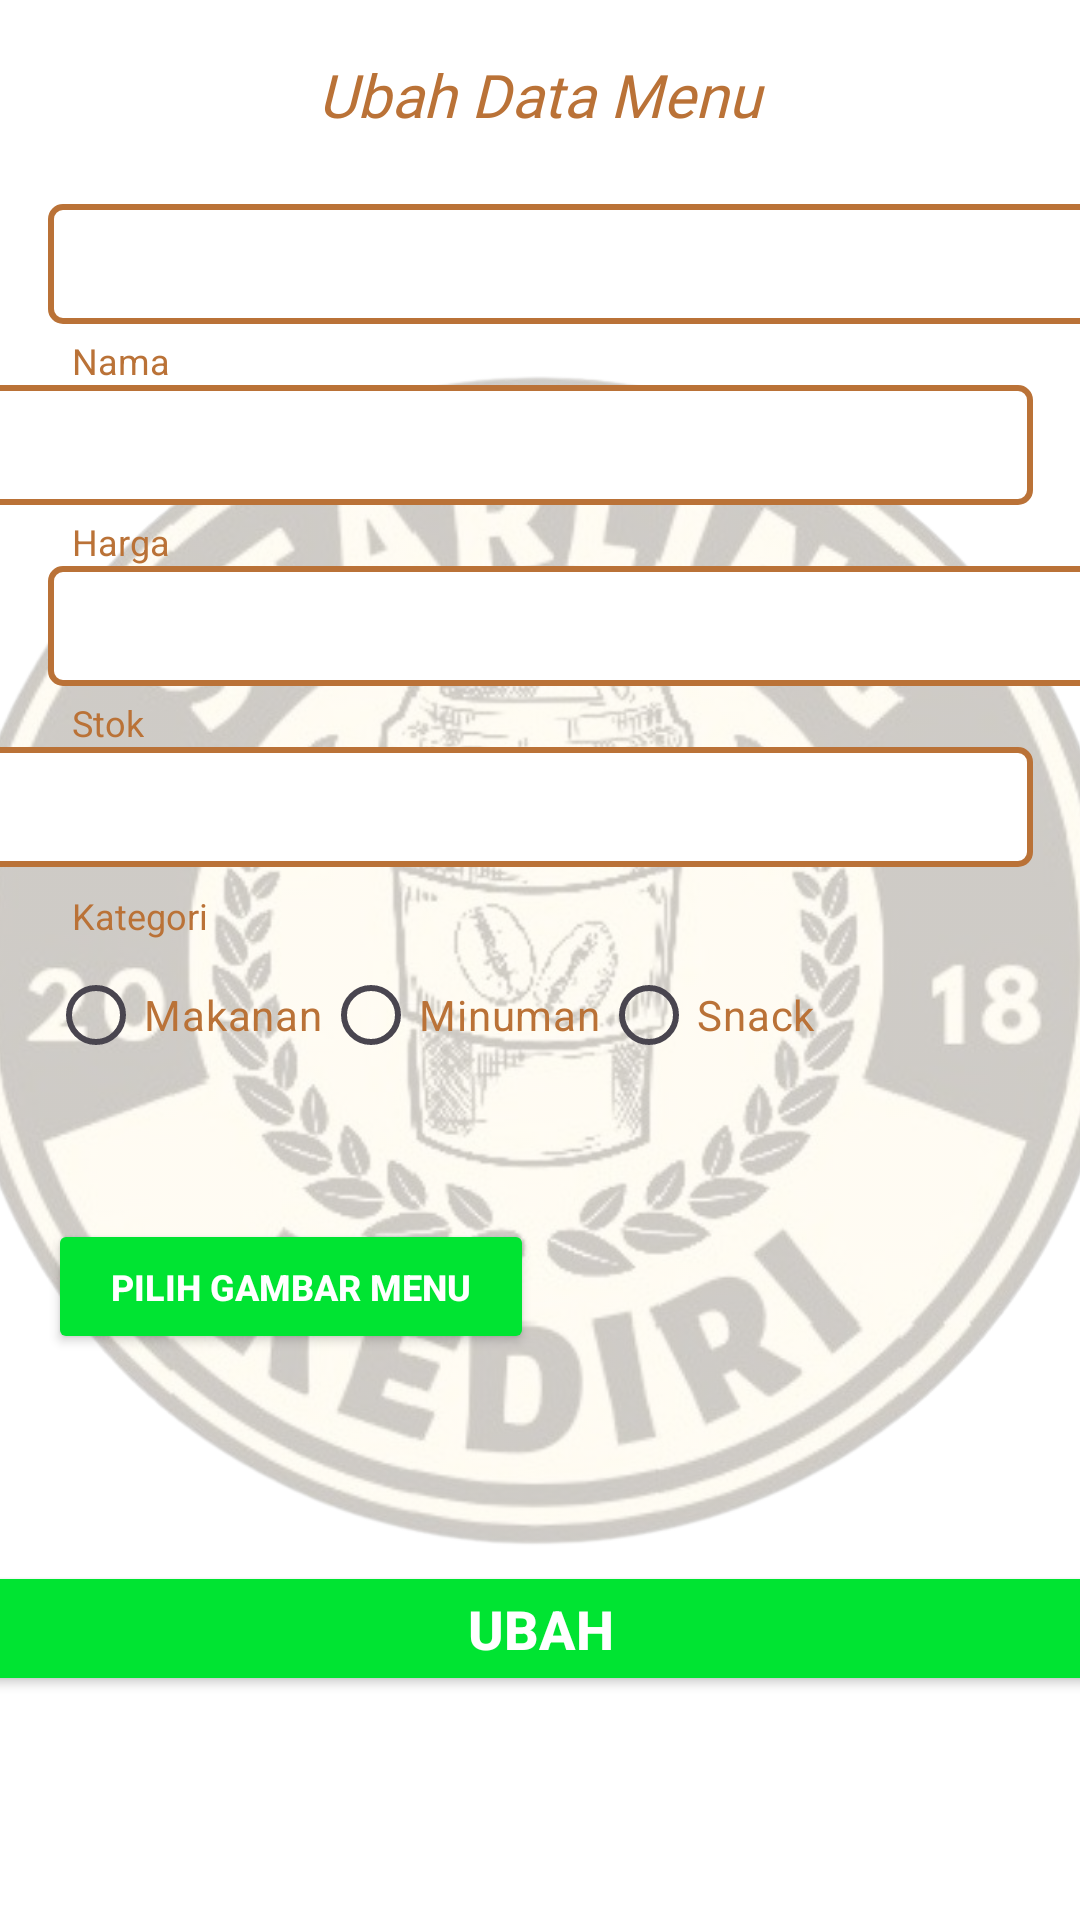

Here is an Android app screen rendered from its layout file. Give the layout XML and the strings, colors and styles it references.
<!-- AndroidManifest.xml: application theme Theme.ProyekStarling -->
<!-- res/layout/frageditmenuowner.xml -->
<?xml version="1.0" encoding="utf-8"?>
<androidx.constraintlayout.widget.ConstraintLayout xmlns:android="http://schemas.android.com/apk/res/android"
    xmlns:app="http://schemas.android.com/apk/res-auto"
    xmlns:tools="http://schemas.android.com/tools"
    android:layout_width="match_parent"
    android:layout_height="match_parent">

    <ImageView
        android:id="@+id/gbr"
        android:layout_width="600dp"
        android:layout_height="900dp"
        app:layout_constraintBottom_toBottomOf="parent"
        app:layout_constraintEnd_toEndOf="parent"
        app:layout_constraintStart_toStartOf="parent"
        app:layout_constraintTop_toTopOf="parent"
        app:srcCompat="@drawable/bgputih" />

    <TextView
        android:id="@+id/textView67777"
        android:layout_width="222dp"
        android:layout_height="31dp"
        android:layout_marginStart="94dp"
        android:layout_marginTop="16dp"
        android:layout_marginEnd="95dp"
        android:fontFamily="@font/baloo_bhai"
        android:gravity="center"
        android:text="Ubah Data Menu"
        android:textColor="#BA7237"
        android:textSize="20sp"
        android:textStyle="italic"
        app:layout_constraintEnd_toEndOf="parent"
        app:layout_constraintStart_toStartOf="parent"
        app:layout_constraintTop_toTopOf="parent" />

    <ImageView
        android:id="@+id/img1uuuuu"
        android:layout_width="400dp"
        android:layout_height="400dp"
        android:layout_marginStart="5dp"
        android:layout_marginEnd="6dp"
        android:tint="#BFFFFFFF"
        app:layout_constraintBottom_toBottomOf="parent"
        app:layout_constraintEnd_toEndOf="parent"
        app:layout_constraintStart_toStartOf="parent"
        app:layout_constraintTop_toTopOf="parent"
        app:srcCompat="@drawable/starling" />

    <Button
        android:id="@+id/btn_ubah_menu"
        android:layout_width="383dp"
        android:layout_height="45dp"
        android:layout_marginStart="5dp"
        android:layout_marginTop="21dp"
        android:layout_marginEnd="5dp"
        android:backgroundTint="#00E432"
        android:text="Ubah"
        android:textColor="#FFFFFF"
        android:textSize="18sp"
        android:textStyle="bold"
        app:cornerRadius="0sp"
        app:layout_constraintEnd_toEndOf="parent"
        app:layout_constraintStart_toStartOf="parent"
        app:layout_constraintTop_toBottomOf="@+id/imageView14" />

    <Button
        android:id="@+id/btn_foto"
        android:layout_width="162dp"
        android:layout_height="45dp"
        android:layout_marginStart="16dp"
        android:layout_marginTop="52dp"
        android:backgroundTint="#00E432"
        android:text="Pilih Gambar Menu"
        android:textColor="#FFFFFF"
        android:textSize="12sp"
        android:textStyle="bold"
        app:cornerRadius="0sp"
        app:layout_constraintStart_toStartOf="parent"
        app:layout_constraintTop_toBottomOf="@+id/ubahradioGroupKategori" />

    <RadioGroup
        android:id="@+id/ubahradioGroupKategori"
        android:layout_width="286dp"
        android:layout_height="32dp"
        android:layout_marginStart="16dp"
        android:layout_marginTop="9dp"
        android:orientation="horizontal"
        app:layout_constraintStart_toStartOf="parent"
        app:layout_constraintTop_toBottomOf="@+id/Jenkel">

        <RadioButton
            android:id="@+id/radioButtonMakanan"
            android:layout_width="wrap_content"
            android:layout_height="wrap_content"
            android:text="Makanan"
            android:textColor="#BA7237" />

        <RadioButton
            android:id="@+id/radioButtonMinuman"
            android:layout_width="wrap_content"
            android:layout_height="wrap_content"
            android:text="Minuman"
            android:textColor="#BA7237" />

        <RadioButton
            android:id="@+id/radioButtonSnack"
            android:layout_width="96dp"
            android:layout_height="match_parent"
            android:text="Snack"
            android:textColor="#BA7237" />
    </RadioGroup>

    <EditText
        android:id="@+id/ubahIdMenu"
        android:padding="8dp"
        android:layout_width="379dp"
        android:layout_height="40dp"
        android:layout_marginStart="16dp"
        android:layout_marginTop="68dp"
        android:layout_marginEnd="16dp"
        android:background="@drawable/edittext_border"
        app:layout_constraintEnd_toEndOf="parent"
        app:layout_constraintHorizontal_bias="0.0"
        app:layout_constraintStart_toStartOf="parent"
        app:layout_constraintTop_toTopOf="parent" />

    <EditText
        android:id="@+id/ubahNamaMenu"
        android:padding="8dp"
        android:layout_width="379dp"
        android:layout_height="40dp"
        android:layout_marginStart="16dp"
        android:layout_marginEnd="16dp"
        android:background="@drawable/edittext_border"
        app:layout_constraintEnd_toEndOf="parent"
        app:layout_constraintHorizontal_bias="1.0"
        app:layout_constraintStart_toStartOf="parent"
        app:layout_constraintTop_toBottomOf="@+id/Nama" />


    <EditText
        android:id="@+id/ubahHargaMenu"
        android:padding="8dp"
        android:layout_width="379dp"
        android:layout_height="40dp"
        android:layout_marginStart="16dp"
        android:layout_marginEnd="16dp"
        android:background="@drawable/edittext_border"
        app:layout_constraintEnd_toEndOf="parent"
        app:layout_constraintHorizontal_bias="0.0"
        app:layout_constraintStart_toStartOf="parent"
        app:layout_constraintTop_toBottomOf="@+id/Alamat" />

    <EditText
        android:id="@+id/ubahStokMenu"
        android:padding="8dp"
        android:layout_width="379dp"
        android:layout_height="40dp"
        android:layout_marginStart="16dp"
        android:layout_marginEnd="16dp"
        android:background="@drawable/edittext_border"
        app:layout_constraintEnd_toEndOf="parent"
        app:layout_constraintHorizontal_bias="1.0"
        app:layout_constraintStart_toStartOf="parent"
        app:layout_constraintTop_toBottomOf="@+id/Telepon" />

    <TextView
        android:id="@+id/ID"
        android:layout_width="wrap_content"
        android:layout_height="wrap_content"
        android:layout_marginStart="26dp"
        android:layout_marginTop="52dp"
        android:layout_marginEnd="375dp"
        android:text="Id"
        android:textColor="#BA7237"
        android:textSize="12sp"
        app:layout_constraintEnd_toEndOf="parent"
        app:layout_constraintStart_toStartOf="parent"
        app:layout_constraintTop_toTopOf="parent" />

    <TextView
        android:id="@+id/Nama"
        android:layout_width="wrap_content"
        android:layout_height="wrap_content"
        android:layout_marginStart="24dp"
        android:layout_marginTop="4dp"
        android:text="Nama"
        android:textColor="#BA7237"
        android:textSize="12sp"
        app:layout_constraintStart_toStartOf="parent"
        app:layout_constraintTop_toBottomOf="@+id/ubahIdMenu" />

    <TextView
        android:id="@+id/Alamat"
        android:layout_width="wrap_content"
        android:layout_height="wrap_content"
        android:layout_marginStart="24dp"
        android:layout_marginTop="4dp"
        android:text="Harga"
        android:textColor="#BA7237"
        android:textSize="12sp"
        app:layout_constraintStart_toStartOf="parent"
        app:layout_constraintTop_toBottomOf="@+id/ubahNamaMenu" />

    <TextView
        android:id="@+id/Telepon"
        android:layout_width="wrap_content"
        android:layout_height="wrap_content"
        android:layout_marginStart="24dp"
        android:layout_marginTop="4dp"
        android:text="Stok"
        android:textColor="#BA7237"
        android:textSize="12sp"
        app:layout_constraintStart_toStartOf="parent"
        app:layout_constraintTop_toBottomOf="@+id/ubahHargaMenu" />

    <TextView
        android:id="@+id/Jenkel"
        android:layout_width="wrap_content"
        android:layout_height="wrap_content"
        android:layout_marginStart="24dp"
        android:layout_marginTop="8dp"
        android:text="Kategori"
        android:textColor="#BA7237"
        android:textSize="12sp"
        app:layout_constraintStart_toStartOf="parent"
        app:layout_constraintTop_toBottomOf="@+id/ubahStokMenu" />

    <ImageView
        android:id="@+id/imageView14"
        android:layout_width="130dp"
        android:layout_height="130dp"
        android:layout_marginTop="15dp"
        android:layout_marginEnd="16dp"
        app:layout_constraintEnd_toEndOf="parent"
        app:layout_constraintTop_toBottomOf="@+id/ubahradioGroupKategori"
        tools:srcCompat="@tools:sample/avatars" />

</androidx.constraintlayout.widget.ConstraintLayout>
<!-- resources referenced by this layout -->
<resources>
  <!-- drawable bgputih: png bitmap (drawable, 3342 bytes) -->
  <!-- drawable edittext_border (drawable) -->
  <?xml version="1.0" encoding="utf-8"?>
  <shape xmlns:android="http://schemas.android.com/apk/res/android"
      android:shape="rectangle">
      <solid android:color="#FFFFFF"/> 
      <stroke
          android:width="2dp"
          android:color="#BA7237"/> 
      <corners android:radius="4dp"/> 
  </shape>
  <!-- drawable starling: png bitmap (drawable, 691456 bytes) -->
  <style name="Theme.ProyekStarling" parent="Base.Theme.ProyekStarling" />
  <style name="Base.Theme.ProyekStarling" parent="Theme.Material3.DayNight.NoActionBar">
          
          
      </style>
</resources>
